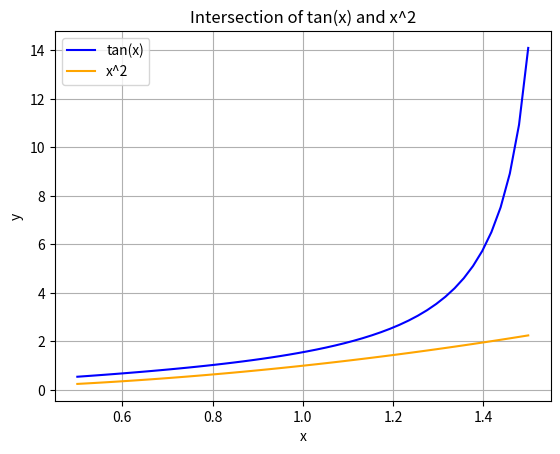

Python code for this plot:
import matplotlib.pyplot as plt
import numpy as np

def functions(x):
    func1 = np.tan(x) 
    func2 = x ** 2
    return func1, func2

def intersection_points(interval, func1, func2):
    points = []
    for i in range(1, len(interval)): 
        if (func1[i-1] - func2[i-1]) * (func1[i] - func2[i]) < 0: 
            points.append((interval[i-1] + interval[i]) / 2) 
    return points

def plot_functions(interval, func1, func2, points):
    plt.plot(interval, func1, label='tan(x)', color='blue')
    plt.plot(interval, func2, label='x^2', color='orange')
    for xi in points:
        plt.plot(xi, np.tan(xi), 'ro')  
    plt.xlabel('x')
    plt.ylabel('y')
    plt.title('Intersection of tan(x) and x^2')
    plt.legend()
    plt.grid()
    plt.show()

def main():
    x_min, x_max = 0.5 , 1.5 
    interval = np.linspace(x_min, x_max) 
    func1, func2 = functions(interval) 
    points = intersection_points(interval, func1, func2) 
    plot_functions(interval, func1, func2, points) 
    print("Intersection points:", points) 

if __name__ == "__main__":
    main() 
    
